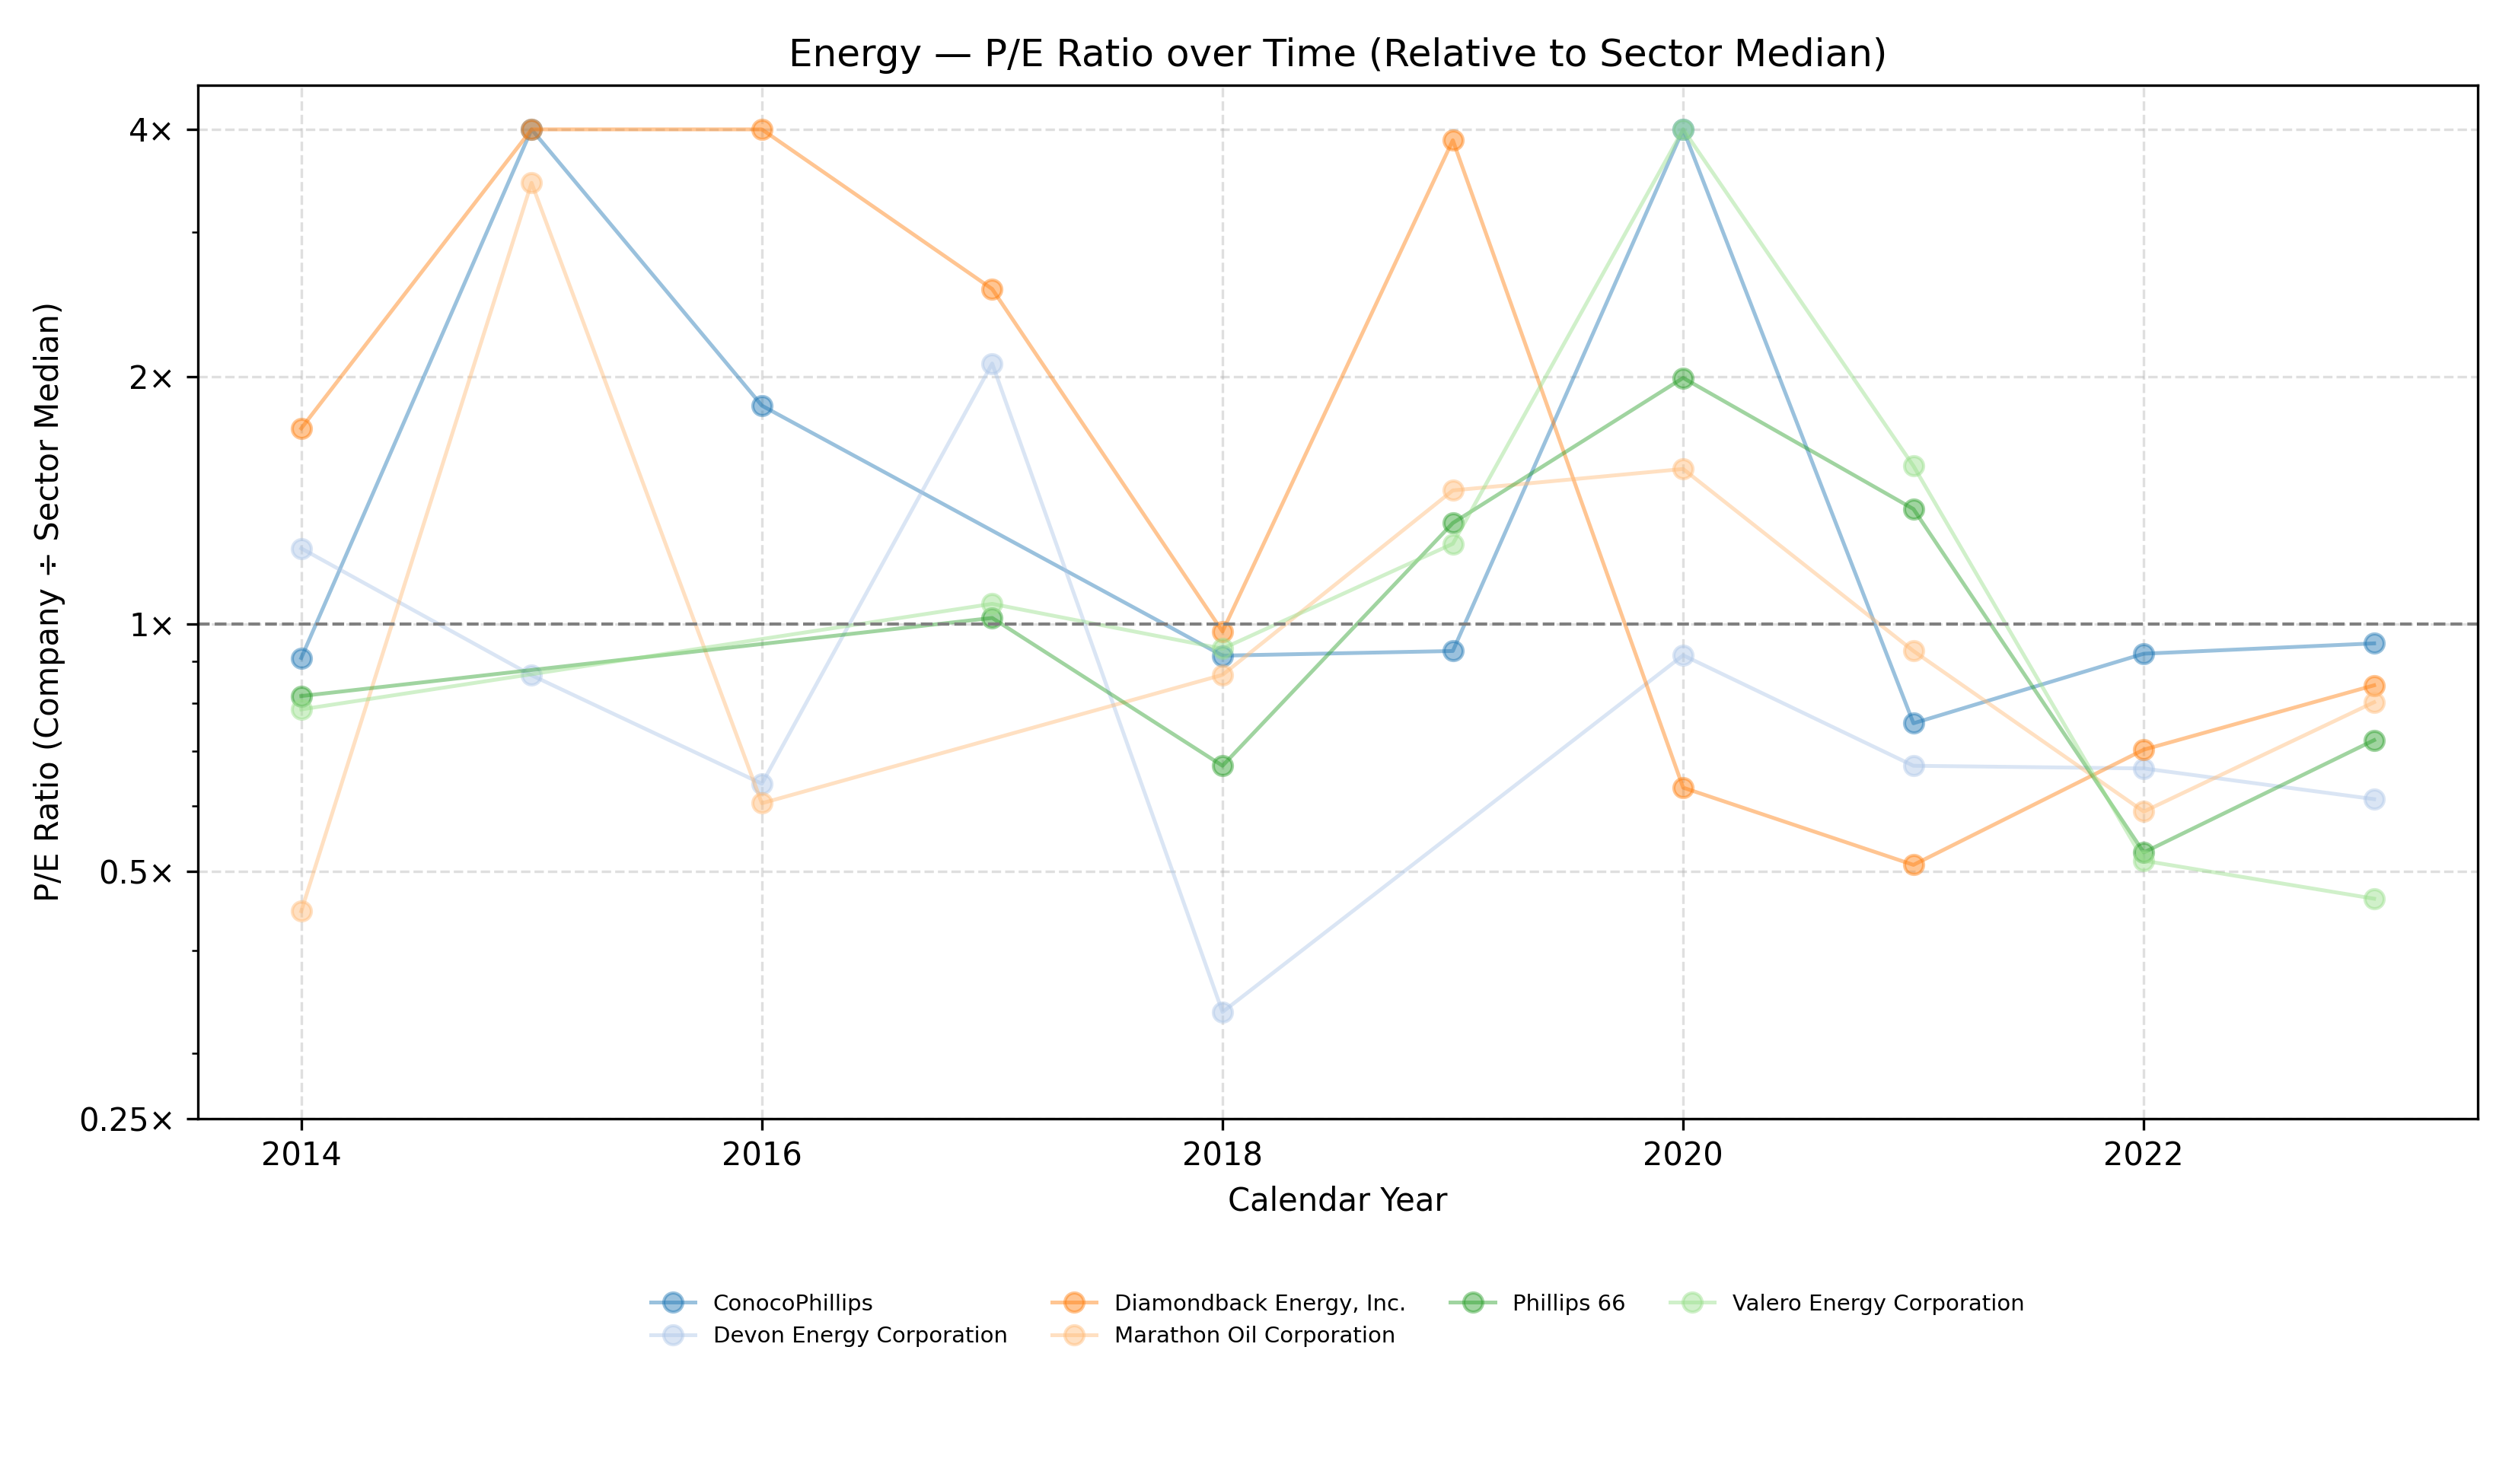

Data behind this chart, as committed beside it:
Company Name, Calendar Year, P/E Ratio
ConocoPhillips, 2014, 0.909
ConocoPhillips, 2015, 9.855
ConocoPhillips, 2016, 1.844
ConocoPhillips, 2018, 0.915
ConocoPhillips, 2019, 0.927
ConocoPhillips, 2020, 5.172
ConocoPhillips, 2021, 0.757
ConocoPhillips, 2022, 0.92
ConocoPhillips, 2023, 0.947
Devon Energy Corporation, 2014, 1.236
Devon Energy Corporation, 2015, 0.866
Devon Energy Corporation, 2016, 0.639
Devon Energy Corporation, 2017, 2.075
Devon Energy Corporation, 2018, 0.337
Devon Energy Corporation, 2020, 0.916
Devon Energy Corporation, 2021, 0.672
Devon Energy Corporation, 2022, 0.667
Devon Energy Corporation, 2023, 0.612
Diamondback Energy, Inc., 2014, 1.73
Diamondback Energy, Inc., 2015, 9.203
Diamondback Energy, Inc., 2016, 5.079
Diamondback Energy, Inc., 2017, 2.557
Diamondback Energy, Inc., 2018, 0.979
Diamondback Energy, Inc., 2019, 3.88
Diamondback Energy, Inc., 2020, 0.632
Diamondback Energy, Inc., 2021, 0.509
Diamondback Energy, Inc., 2022, 0.703
Diamondback Energy, Inc., 2023, 0.842
Marathon Oil Corporation, 2014, 0.447
Marathon Oil Corporation, 2015, 3.443
Marathon Oil Corporation, 2016, 0.605
Marathon Oil Corporation, 2018, 0.867
Marathon Oil Corporation, 2019, 1.454
Marathon Oil Corporation, 2020, 1.544
Marathon Oil Corporation, 2021, 0.927
Marathon Oil Corporation, 2022, 0.591
Marathon Oil Corporation, 2023, 0.803
Phillips 66, 2014, 0.817
Phillips 66, 2017, 1.017
Phillips 66, 2018, 0.672
Phillips 66, 2019, 1.327
Phillips 66, 2020, 1.993
Phillips 66, 2021, 1.38
Phillips 66, 2022, 0.527
Phillips 66, 2023, 0.722
Valero Energy Corporation, 2014, 0.787
Valero Energy Corporation, 2017, 1.058
Valero Energy Corporation, 2018, 0.933
Valero Energy Corporation, 2019, 1.252
Valero Energy Corporation, 2020, 5.949
Valero Energy Corporation, 2021, 1.557
Valero Energy Corporation, 2022, 0.515
Valero Energy Corporation, 2023, 0.463
